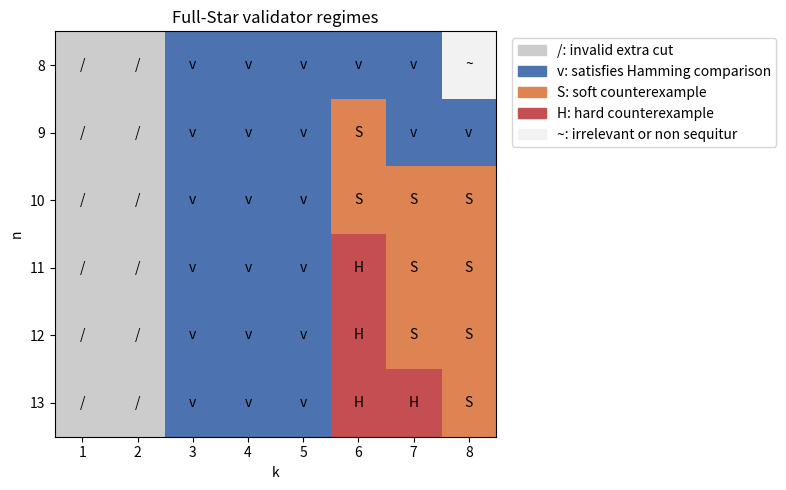

Reproduce this figure in Python.
#!/usr/bin/env python3
"""Render the full-Star validator regime table as a categorical heatmap."""

from pathlib import Path

import matplotlib.pyplot as plt
from matplotlib.colors import BoundaryNorm, ListedColormap

LABELS = {
    "/": 0,
    "v": 1,
    "S": 2,
    "H": 3,
    "~": 4,
}

ROWS = {
    8: ["/", "/", "v", "v", "v", "v", "v", "~"],
    9: ["/", "/", "v", "v", "v", "S", "v", "v"],
    10: ["/", "/", "v", "v", "v", "S", "S", "S"],
    11: ["/", "/", "v", "v", "v", "H", "S", "S"],
    12: ["/", "/", "v", "v", "v", "H", "S", "S"],
    13: ["/", "/", "v", "v", "v", "H", "H", "S"],
}


def main() -> None:
    """Write the validator regime heatmap."""
    labels = list(ROWS.values())
    values = [[LABELS[label] for label in row] for row in labels]
    cmap = ListedColormap(
        [
            "#cccccc",  # invalid
            "#4c72b0",  # Hamming-safe
            "#dd8452",  # soft
            "#c44e52",  # hard
            "#f2f2f2",  # irrelevant
        ]
    )
    norm = BoundaryNorm([-0.5, 0.5, 1.5, 2.5, 3.5, 4.5], cmap.N)

    figure, axis = plt.subplots(figsize=(8, 5))
    image = axis.imshow(values, cmap=cmap, norm=norm, aspect="auto")
    del image
    axis.set_xticks(range(8), range(1, 9))
    axis.set_yticks(range(len(ROWS)), ROWS.keys())
    axis.set_xlabel("k")
    axis.set_ylabel("n")
    axis.set_title("Full-Star validator regimes")

    for row_index, row in enumerate(labels):
        for column_index, label in enumerate(row):
            axis.text(column_index, row_index, label, ha="center", va="center")

    handles = [
        plt.Rectangle((0, 0), 1, 1, color=color, label=label)
        for color, label in [
            ("#cccccc", "/: invalid extra cut"),
            ("#4c72b0", "v: satisfies Hamming comparison"),
            ("#dd8452", "S: soft counterexample"),
            ("#c44e52", "H: hard counterexample"),
            ("#f2f2f2", "~: irrelevant or non sequitur"),
        ]
    ]
    axis.legend(handles=handles, loc="upper left", bbox_to_anchor=(1.02, 1))
    figure.tight_layout()

    output = Path("docs/star-validator-heatmap.png")
    output.parent.mkdir(parents=True, exist_ok=True)
    figure.savefig(output, dpi=300)
    print(f"Heatmap saved to {output}")


if __name__ == "__main__":
    main()
